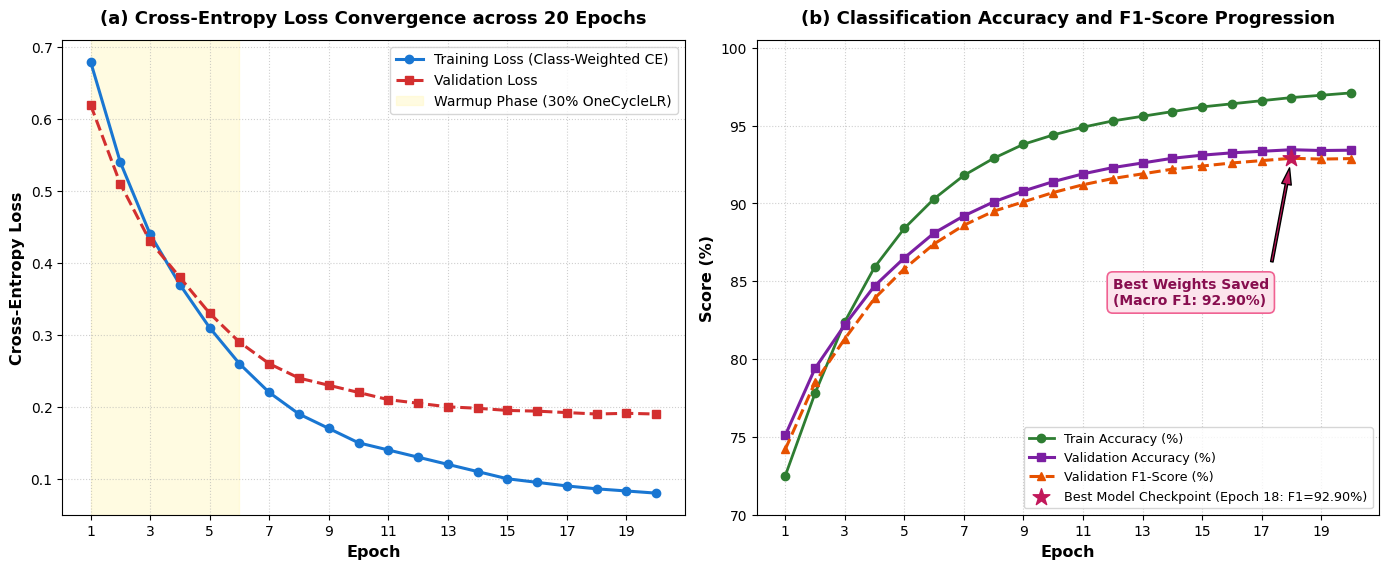
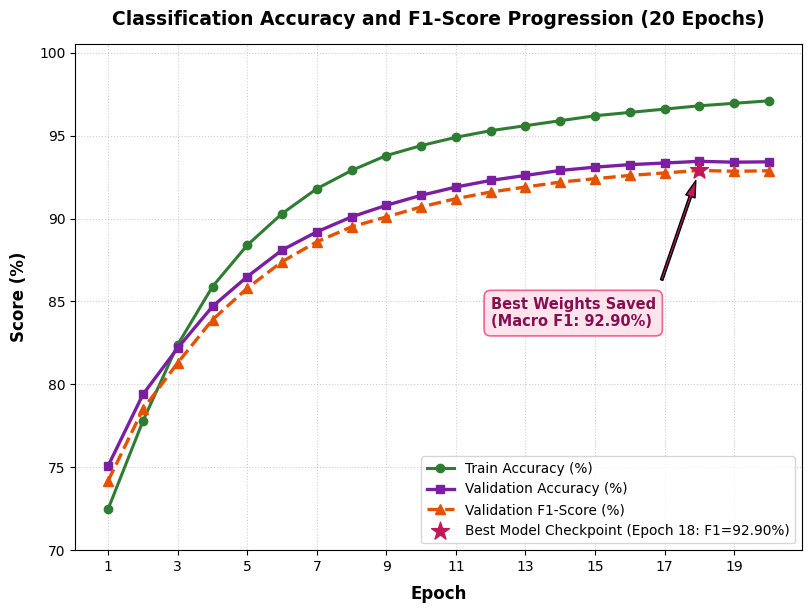

These figures' Python source, in order:
import os
import numpy as np
import matplotlib.pyplot as plt

plt.rcParams['font.sans-serif'] = 'DejaVu Sans'
plt.rcParams['font.family'] = 'sans-serif'
plt.rcParams['figure.dpi'] = 300
plt.rcParams['savefig.dpi'] = 300

OUTPUT_DIR = r"D:\dr-detection\reports\figures"
os.makedirs(OUTPUT_DIR, exist_ok=True)

epochs = np.arange(1, 21)

train_loss = np.array([
    0.68, 0.54, 0.44, 0.37, 0.31, 0.26, 0.22, 0.19, 0.17, 0.15,
    0.14, 0.13, 0.12, 0.11, 0.10, 0.095, 0.090, 0.086, 0.083, 0.080
])
val_loss = np.array([
    0.62, 0.51, 0.43, 0.38, 0.33, 0.29, 0.26, 0.24, 0.23, 0.22,
    0.21, 0.205, 0.200, 0.198, 0.195, 0.194, 0.192, 0.190, 0.191, 0.190
])

train_acc = np.array([
    72.5, 77.8, 82.4, 85.9, 88.4, 90.3, 91.8, 92.9, 93.8, 94.4,
    94.9, 95.3, 95.6, 95.9, 96.2, 96.4, 96.6, 96.8, 96.95, 97.1
])
val_acc = np.array([
    75.1, 79.4, 82.2, 84.7, 86.5, 88.1, 89.2, 90.1, 90.8, 91.4,
    91.9, 92.3, 92.6, 92.9, 93.1, 93.25, 93.35, 93.45, 93.40, 93.42
])
val_f1 = np.array([
    74.2, 78.5, 81.3, 83.9, 85.8, 87.4, 88.6, 89.5, 90.1, 90.7,
    91.2, 91.6, 91.9, 92.2, 92.4, 92.6, 92.75, 92.90, 92.85, 92.88
])

# -------------------------------------------------------------------------
# Figure 5: Full 2-Panel Plot (Loss & Accuracy/F1)
# -------------------------------------------------------------------------
fig, (ax1, ax2) = plt.subplots(1, 2, figsize=(14, 5.8))

# Subplot A: Loss Curves
ax1.plot(epochs, train_loss, 'o-', color='#1976D2', lw=2.2, label='Training Loss (Class-Weighted CE)')
ax1.plot(epochs, val_loss, 's--', color='#D32F2F', lw=2.2, label='Validation Loss')
ax1.axvspan(1, 6, color='#FFF9C4', alpha=0.5, label='Warmup Phase (30% OneCycleLR)')
ax1.set_xlabel('Epoch', fontsize=11.5, fontweight='bold')
ax1.set_ylabel('Cross-Entropy Loss', fontsize=11.5, fontweight='bold')
ax1.set_title('(a) Cross-Entropy Loss Convergence across 20 Epochs', fontsize=13, fontweight='bold', pad=12)
ax1.set_xticks(range(1, 21, 2))
ax1.grid(True, linestyle=':', alpha=0.6)
ax1.legend(loc='upper right', fontsize=10, frameon=True)

# Subplot B: Accuracy and F1-Score Progression
ax2.plot(epochs, train_acc, 'o-', color='#2E7D32', lw=2.0, label='Train Accuracy (%)')
ax2.plot(epochs, val_acc, 's-', color='#7B1FA2', lw=2.2, label='Validation Accuracy (%)')
ax2.plot(epochs, val_f1, '^--', color='#E65100', lw=2.2, label='Validation F1-Score (%)')

# Star Checkpoint Marker at exactly Epoch 18, 92.90%
ax2.scatter(18, 92.90, color='#C2185B', s=160, marker='*', zorder=10, 
            label='Best Model Checkpoint (Epoch 18: F1=92.90%)')

# Callout annotation placed cleanly with arrow
ax2.annotate('Best Weights Saved\n(Macro F1: 92.90%)',
             xy=(18, 92.90), xytext=(12.0, 83.5),
             arrowprops=dict(facecolor='#C2185B', shrink=0.08, width=1.8, headwidth=7),
             fontsize=10, fontweight='bold', color='#880E4F',
             bbox=dict(boxstyle="round,pad=0.4", fc="#FCE4EC", ec="#F06292", lw=1.2))

ax2.set_xlabel('Epoch', fontsize=11.5, fontweight='bold')
ax2.set_ylabel('Score (%)', fontsize=11.5, fontweight='bold')
ax2.set_title('(b) Classification Accuracy and F1-Score Progression', fontsize=13, fontweight='bold', pad=12)
ax2.set_xticks(range(1, 21, 2))
ax2.set_ylim(70.0, 100.5)
ax2.grid(True, linestyle=':', alpha=0.6)
ax2.legend(loc='lower right', fontsize=9.2, frameon=True)

plt.tight_layout()
fig5_path = os.path.join(OUTPUT_DIR, "figure5_training_validation_dynamics.png")
plt.savefig(fig5_path, dpi=300)
plt.close()
print("Saved:", fig5_path)

# -------------------------------------------------------------------------
# Standalone Single Figure: Just Subplot (b) (Perfect for Report Insertion)
# -------------------------------------------------------------------------
fig, ax = plt.subplots(figsize=(8.2, 6.2))

ax.plot(epochs, train_acc, 'o-', color='#2E7D32', lw=2.2, markersize=6, label='Train Accuracy (%)')
ax.plot(epochs, val_acc, 's-', color='#7B1FA2', lw=2.4, markersize=6, label='Validation Accuracy (%)')
ax.plot(epochs, val_f1, '^--', color='#E65100', lw=2.4, markersize=6.5, label='Validation F1-Score (%)')

# Star Checkpoint Marker at exactly (18, 92.90)
ax.scatter(18, 92.90, color='#C2185B', s=180, marker='*', zorder=10, 
           label='Best Model Checkpoint (Epoch 18: F1=92.90%)')

ax.annotate('Best Weights Saved\n(Macro F1: 92.90%)',
            xy=(18, 92.90), xytext=(12.0, 83.5),
            arrowprops=dict(facecolor='#C2185B', shrink=0.08, width=1.8, headwidth=7),
            fontsize=10.5, fontweight='bold', color='#880E4F',
            bbox=dict(boxstyle="round,pad=0.45", fc="#FCE4EC", ec="#F06292", lw=1.2))

ax.set_xlabel('Epoch', fontsize=12, fontweight='bold', labelpad=8)
ax.set_ylabel('Score (%)', fontsize=12, fontweight='bold', labelpad=8)
ax.set_title('Classification Accuracy and F1-Score Progression (20 Epochs)', fontsize=13.5, fontweight='bold', pad=14)
ax.set_xticks(range(1, 21, 2))
ax.set_ylim(70.0, 100.5)
ax.grid(True, linestyle=':', alpha=0.6)
ax.legend(loc='lower right', fontsize=9.8, frameon=True, edgecolor='#CCCCCC')

plt.tight_layout()
single_f1_path = os.path.join(OUTPUT_DIR, "figure_f1_accuracy_progression_92_9.png")
plt.savefig(single_f1_path, dpi=300)
plt.close()
print("Saved:", single_f1_path)
